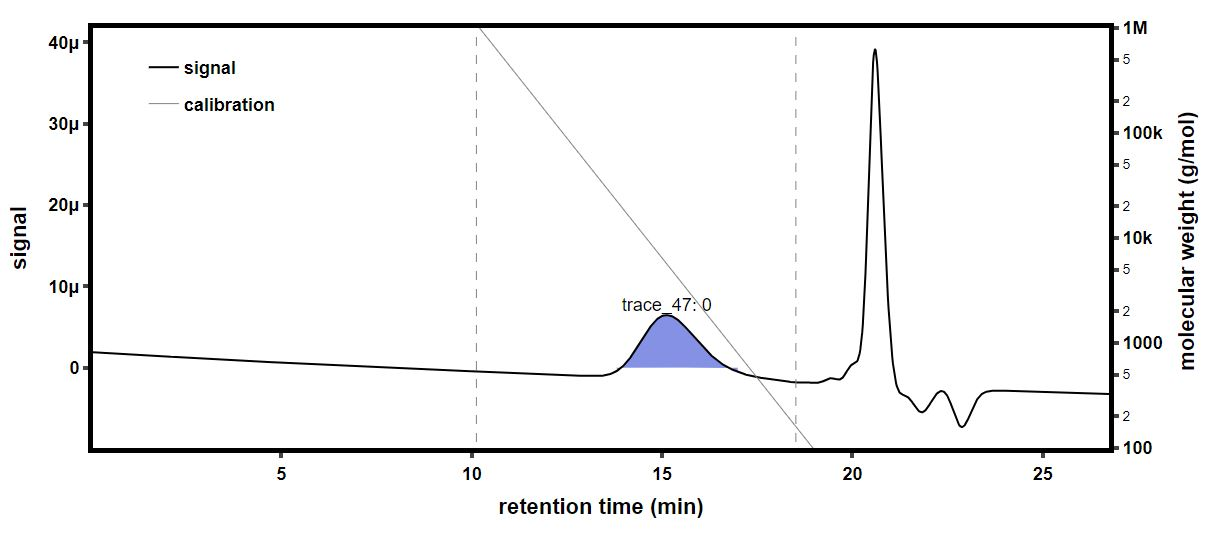

The table this chart was drawn from, first rows:
time (min), raw light scattering data: detector volt…, raw light scattering data: detector volt…, raw light scattering data: detector volt…, raw light scattering data: detector volt…, raw light scattering data: detector volt…, raw light scattering data: detector volt…, raw light scattering data: detector volt…, raw light scattering data: detector volt…, raw UV absorbance data: detector voltage…, differential refractive index data: diff…, Forward Laser Monitor: Forward Laser Mon…, Auto-inject Signal: Auto-inject Signal, Auto-inject Signal: Auto-inject Signal, absolute refractive index data: absolute…
-0.1811, 0.02568, 0.01494, 0.03981, 0.02846, 0.03302, 0.02711, 0.04136, 0.01612, , 0.0005287, 1.006, , 1.334
-0.1643, 0.02568, 0.01494, 0.03981, 0.02846, 0.03302, 0.02711, 0.04136, 0.01612, , 0.0005287, 1.006, , 1.334
-0.1474, 0.02568, 0.01494, 0.03981, 0.02846, 0.03302, 0.02711, 0.04136, 0.01612, , 0.0005287, 1.006, , 1.334
-0.1306, 0.02568, 0.01493, 0.03981, 0.02846, 0.03302, 0.02711, 0.04137, 0.01611, , 0.0005287, 1.006, , 1.334
-0.1138, 0.02568, 0.01494, 0.03981, 0.02846, 0.03302, 0.02711, 0.04136, 0.01611, , 0.0005287, 1.006, , 1.334
-0.09694, 0.02568, 0.01494, 0.03981, 0.02846, 0.03302, 0.02711, 0.04136, 0.01611, , 0.0005286, 1.006, , 1.334
-0.0801, 0.02569, 0.01494, 0.03981, 0.02846, 0.03302, 0.02711, 0.04136, 0.01611, , 0.0005286, 1.006, , 1.334
-0.06327, 0.02568, 0.01494, 0.03981, 0.02846, 0.03302, 0.02711, 0.04136, 0.01611, , 0.0005286, 1.006, , 1.334
-0.04644, 0.02568, 0.01494, 0.03981, 0.02846, 0.03303, 0.02711, 0.04136, 0.01611, , 0.0005286, 1.006, , 1.334
-0.0296, 0.02568, 0.01494, 0.03981, 0.02846, 0.03303, 0.02711, 0.04136, 0.01611, , 0.0005286, 1.006, , 1.334
-0.01277, 0.02568, 0.01494, 0.03981, 0.02846, 0.03303, 0.02711, 0.04137, 0.01611, , 0.0005286, 1.006, , 1.334
0.004068, 0.02568, 0.01494, 0.03981, 0.02846, 0.03303, 0.02711, 0.04136, 0.01611, , 0.0005286, 1.006, , 1.334
0.0209, 0.02568, 0.01494, 0.03981, 0.02846, 0.03303, 0.02711, 0.04137, 0.01611, , 0.0005286, 1.006, , 1.334
0.03774, 0.02569, 0.01494, 0.03981, 0.02846, 0.03303, 0.02711, 0.04137, 0.01611, , 0.0005286, 1.006, , 1.334
0.05457, 0.02568, 0.01494, 0.03981, 0.02845, 0.03303, 0.02711, 0.04136, 0.01611, , 0.0005286, 1.006, , 1.334
0.07141, 0.02568, 0.01494, 0.03981, 0.02846, 0.03303, 0.02711, 0.04136, 0.01611, 0.05409, 0.0005286, 1.006, , 1.334
0.08824, 0.02568, 0.01494, 0.03982, 0.02846, 0.03303, 0.02711, 0.04136, 0.01611, 0.05424, 0.0005286, 1.006, , 1.334
0.1051, 0.02568, 0.01494, 0.03982, 0.02846, 0.03303, 0.02711, 0.04136, 0.01611, 0.05424, 0.0005286, 1.006, , 1.334
0.1219, 0.02568, 0.01493, 0.03981, 0.02846, 0.03303, 0.02711, 0.04136, 0.01611, 0.05406, 0.0005286, 1.006, , 1.334
0.1387, 0.02568, 0.01493, 0.03981, 0.02846, 0.03302, 0.02711, 0.04136, 0.01611, 0.05384, 0.0005286, 1.006, , 1.334
0.1556, 0.02568, 0.01493, 0.03981, 0.02846, 0.03302, 0.02711, 0.04136, 0.01611, 0.05375, 0.0005286, 1.006, , 1.334
0.1724, 0.02568, 0.01494, 0.03981, 0.02846, 0.03303, 0.02711, 0.04136, 0.01611, 0.05379, 0.0005286, 1.006, , 1.334
0.1892, 0.02569, 0.01494, 0.03981, 0.02846, 0.03303, 0.02711, 0.04136, 0.01611, 0.05392, 0.0005286, 1.006, , 1.334
0.2061, 0.02568, 0.01493, 0.03981, 0.02846, 0.03303, 0.02711, 0.04136, 0.01612, 0.05409, 0.0005286, 1.006, , 1.334
0.2229, 0.02568, 0.01494, 0.03981, 0.02846, 0.03303, 0.02711, 0.04136, 0.01612, 0.05421, 0.0005286, 1.006, , 1.334
0.2398, 0.02568, 0.01493, 0.03981, 0.02846, 0.03303, 0.02711, 0.04136, 0.01612, 0.05416, 0.0005285, 1.006, , 1.334
0.2566, 0.02568, 0.01494, 0.03981, 0.02846, 0.03303, 0.02711, 0.04136, 0.01611, 0.05398, 0.0005285, 1.006, , 1.334
0.2734, 0.02568, 0.01494, 0.03981, 0.02846, 0.03303, 0.02711, 0.04136, 0.01611, 0.05387, 0.0005285, 1.006, , 1.334
0.2903, 0.02569, 0.01494, 0.03981, 0.02846, 0.03303, 0.02711, 0.04136, 0.01611, 0.05392, 0.0005285, 1.006, , 1.334
0.3071, 0.02568, 0.01494, 0.03981, 0.02846, 0.03303, 0.02711, 0.04136, 0.01611, 0.054, 0.0005285, 1.006, , 1.334
0.3239, 0.02568, 0.01494, 0.03981, 0.02846, 0.03303, 0.02712, 0.04136, 0.01611, 0.05398, 0.0005285, 1.006, , 1.334
0.3408, 0.02568, 0.01494, 0.03981, 0.02846, 0.03303, 0.02712, 0.04136, 0.01611, 0.0539, 0.0005285, 1.006, , 1.334
0.3576, 0.02569, 0.01493, 0.03981, 0.02846, 0.03303, 0.02711, 0.04136, 0.01611, 0.05378, 0.0005285, 1.006, , 1.334
0.3744, 0.02569, 0.01493, 0.03981, 0.02846, 0.03303, 0.02711, 0.04136, 0.01611, 0.05369, 0.0005285, 1.006, , 1.334
0.3913, 0.02569, 0.01494, 0.03981, 0.02846, 0.03303, 0.02711, 0.04136, 0.01612, 0.05372, 0.0005285, 1.006, , 1.334
0.4081, 0.02569, 0.01493, 0.03981, 0.02846, 0.03303, 0.02711, 0.04136, 0.01612, 0.05369, 0.0005285, 1.006, , 1.334
0.4249, 0.02568, 0.01493, 0.03981, 0.02846, 0.03303, 0.02711, 0.04136, 0.01612, 0.05358, 0.0005285, 1.006, , 1.334
0.4418, 0.02568, 0.01494, 0.03981, 0.02846, 0.03303, 0.02711, 0.04136, 0.01612, 0.05348, 0.0005285, 1.006, , 1.334
0.4586, 0.02568, 0.01493, 0.03981, 0.02846, 0.03303, 0.02711, 0.04136, 0.01612, 0.05343, 0.0005285, 1.006, , 1.334
0.4754, 0.02568, 0.01493, 0.03981, 0.02846, 0.03303, 0.02711, 0.04136, 0.01612, 0.05344, 0.0005285, 1.006, , 1.334
0.4923, 0.02568, 0.01494, 0.03981, 0.02846, 0.03303, 0.02711, 0.04137, 0.01612, 0.05352, 0.0005285, 1.006, , 1.334
0.5091, 0.02568, 0.01494, 0.03981, 0.02846, 0.03303, 0.02711, 0.04137, 0.01611, 0.05361, 0.0005285, 1.006, , 1.334
0.5259, 0.02568, 0.01493, 0.03981, 0.02846, 0.03303, 0.02711, 0.04136, 0.01611, 0.05367, 0.0005285, 1.006, , 1.334
0.5428, 0.02568, 0.01493, 0.03981, 0.02846, 0.03303, 0.02711, 0.04136, 0.01611, 0.05363, 0.0005285, 1.006, , 1.334
0.5596, 0.02568, 0.01493, 0.03981, 0.02846, 0.03303, 0.02711, 0.04136, 0.01612, 0.05348, 0.0005285, 1.006, , 1.334
0.5764, 0.02568, 0.01494, 0.03981, 0.02846, 0.03303, 0.02711, 0.04136, 0.01611, 0.05335, 0.0005285, 1.006, , 1.334
0.5933, 0.02568, 0.01494, 0.03981, 0.02846, 0.03302, 0.02711, 0.04136, 0.01611, 0.0533, 0.0005285, 1.006, , 1.334
0.6101, 0.02568, 0.01493, 0.03981, 0.02846, 0.03302, 0.02711, 0.04136, 0.01611, 0.05334, 0.0005284, 1.006, , 1.334
0.6269, 0.02568, 0.01494, 0.03981, 0.02846, 0.03302, 0.02711, 0.04136, 0.01611, 0.05334, 0.0005284, 1.006, , 1.334
0.6438, 0.02568, 0.01494, 0.03981, 0.02846, 0.03303, 0.02711, 0.04137, 0.01612, 0.05329, 0.0005284, 1.006, , 1.334
0.6606, 0.02568, 0.01494, 0.03981, 0.02846, 0.03303, 0.02711, 0.04137, 0.01612, 0.05332, 0.0005284, 1.006, , 1.334
0.6775, 0.02568, 0.01494, 0.03981, 0.02846, 0.03302, 0.02711, 0.04137, 0.01611, 0.05342, 0.0005284, 1.006, , 1.334
0.6943, 0.02569, 0.01494, 0.03981, 0.02846, 0.03302, 0.02711, 0.04136, 0.01611, 0.05345, 0.0005284, 1.006, , 1.334
0.7111, 0.02569, 0.01494, 0.03981, 0.02846, 0.03303, 0.02711, 0.04136, 0.01612, 0.05332, 0.0005284, 1.006, , 1.334
0.728, 0.02569, 0.01494, 0.03981, 0.02846, 0.03303, 0.02711, 0.04137, 0.01612, 0.05318, 0.0005284, 1.006, , 1.334
0.7448, 0.02569, 0.01493, 0.03981, 0.02846, 0.03303, 0.02711, 0.04137, 0.01611, 0.05312, 0.0005284, 1.006, , 1.334
0.7616, 0.02569, 0.01493, 0.03981, 0.02846, 0.03302, 0.02711, 0.04136, 0.01611, 0.05308, 0.0005284, 1.006, , 1.334
0.7785, 0.02568, 0.01493, 0.03981, 0.02846, 0.03302, 0.02711, 0.04137, 0.01611, 0.05305, 0.0005284, 1.006, , 1.334
0.7953, 0.02568, 0.01494, 0.03981, 0.02846, 0.03302, 0.02711, 0.04137, 0.01611, 0.05305, 0.0005284, 1.006, , 1.334
0.8121, 0.02568, 0.01494, 0.03981, 0.02846, 0.03302, 0.02711, 0.04136, 0.01611, 0.05312, 0.0005284, 1.006, , 1.334
... 1,604 more rows
